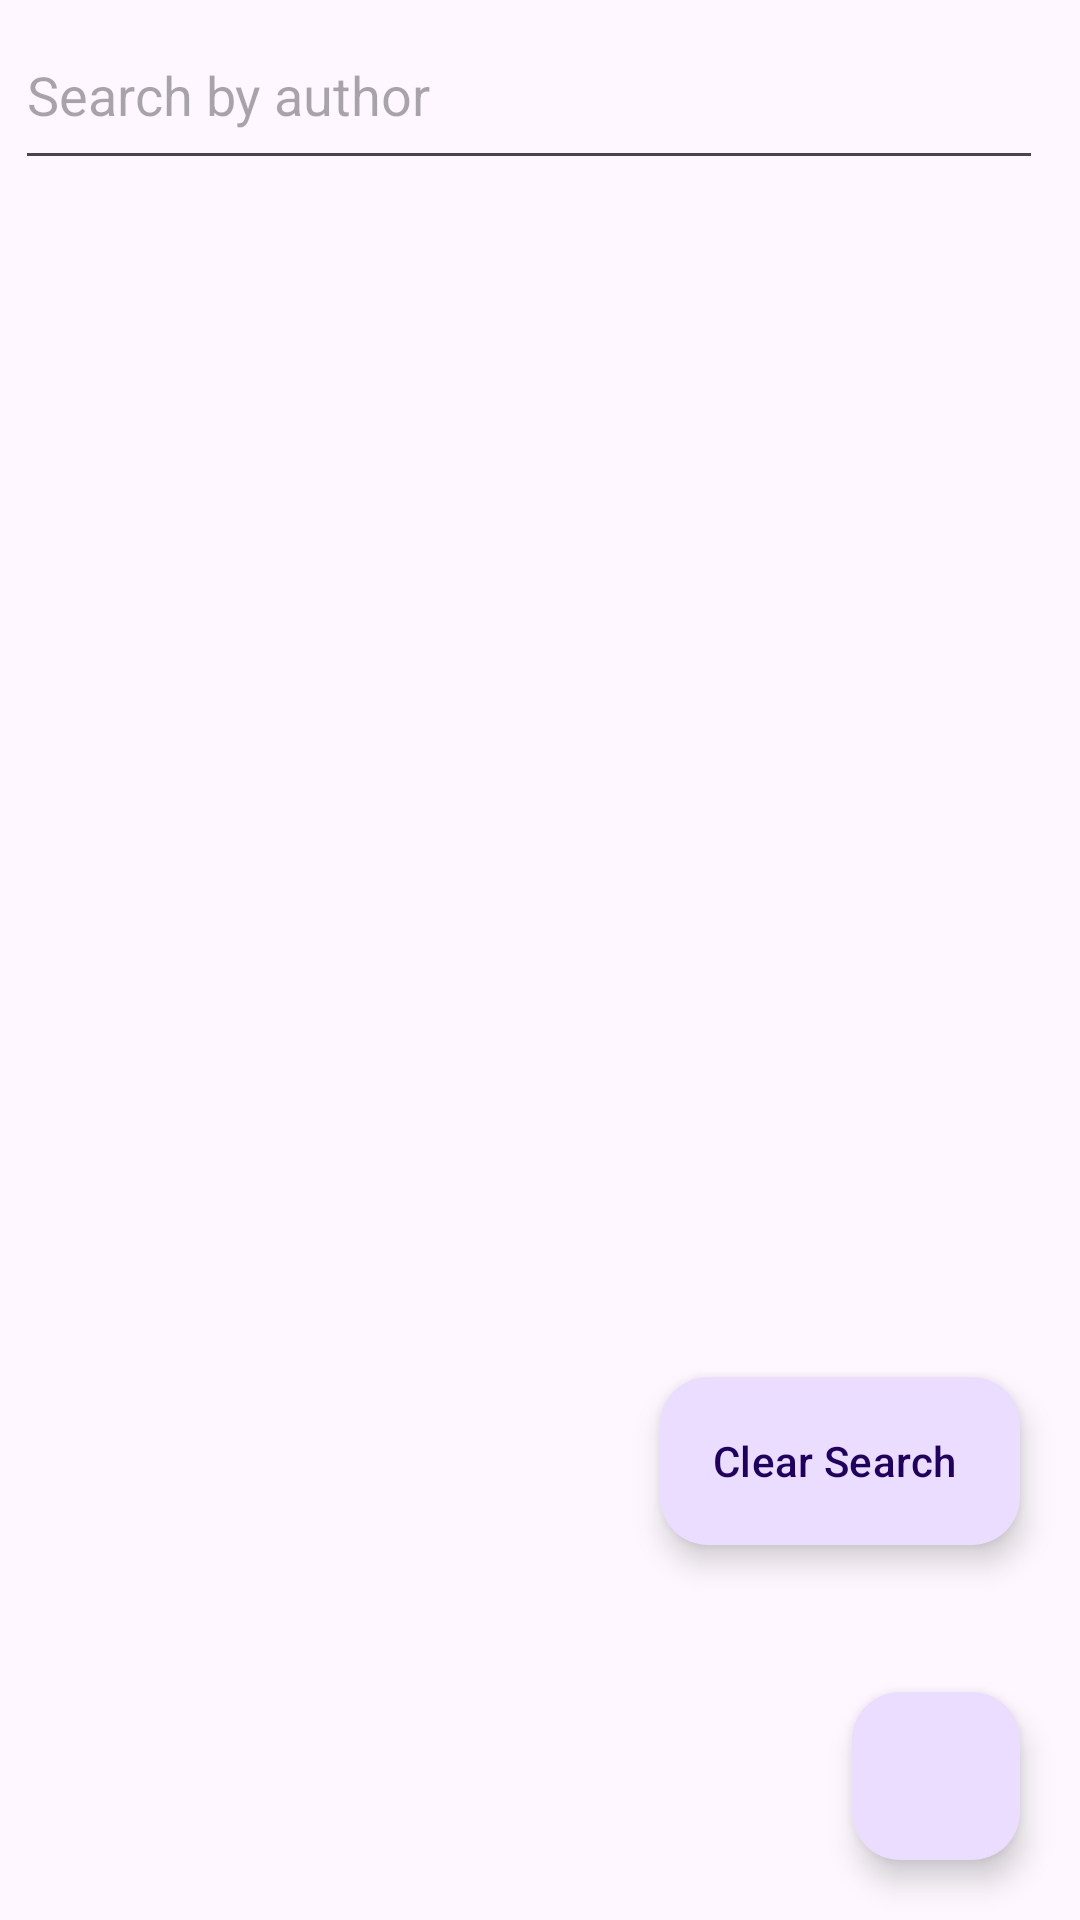

Layout XML and referenced resources for this Android screen:
<!-- AndroidManifest.xml: application theme Theme.ListManagerCF -->
<!-- res/layout/activity_main.xml -->
<?xml version="1.0" encoding="utf-8"?>
<androidx.constraintlayout.widget.ConstraintLayout xmlns:android="http://schemas.android.com/apk/res/android"
    xmlns:app="http://schemas.android.com/apk/res-auto"
    xmlns:tools="http://schemas.android.com/tools"
    android:layout_width="match_parent"
    android:layout_height="match_parent"
    tools:context=".MainActivity">

    <LinearLayout
        android:layout_width="match_parent"
        android:layout_height="match_parent"
        android:orientation="vertical">

        <LinearLayout
            android:layout_width="match_parent"
            android:layout_height="60dp"
            android:paddingLeft="5dp"
            android:paddingRight="5dp">

            <EditText
                android:id="@+id/searchBar"
                android:layout_width="423dp"
                android:layout_height="match_parent"
                android:layout_weight="1"
                android:ems="10"
                android:hint="Search by author"
                android:inputType="text" />

            <Button
                android:id="@+id/searchBtn"
                android:layout_width="wrap_content"
                android:layout_height="wrap_content"
                android:layout_weight="1"
                app:cornerRadius="5dp"
                app:icon="@drawable/search"
                app:iconGravity="textStart"
                app:iconPadding="0dp" />

        </LinearLayout>

    <RelativeLayout
        android:layout_width="match_parent"
        android:layout_height="0px"
        android:layout_weight="1" >

        <androidx.recyclerview.widget.RecyclerView
            android:id="@+id/recyclerView"
            android:layout_width="match_parent"
            android:layout_height="match_parent"
            app:layout_constraintBottom_toBottomOf="parent"
            app:layout_constraintEnd_toEndOf="parent"
            app:layout_constraintStart_toStartOf="parent"
            app:layout_constraintTop_toTopOf="parent" />

        <com.google.android.material.floatingactionbutton.ExtendedFloatingActionButton
            android:id="@+id/fabClear"
            android:layout_width="wrap_content"
            android:layout_height="wrap_content"
            android:layout_alignParentEnd="true"
            android:layout_alignParentBottom="true"
            android:layout_gravity="bottom|end"
            android:layout_marginEnd="20dp"
            android:layout_marginBottom="125dp"
            android:contentDescription="clear search"
            android:text="Clear Search"
            app:fabSize="normal"
            tools:ignore="MissingConstraints" />
    </RelativeLayout>

    </LinearLayout>


    <com.google.android.material.floatingactionbutton.FloatingActionButton
        android:id="@+id/fabPlus"
        android:layout_width="wrap_content"
        android:layout_height="wrap_content"
        android:layout_gravity="bottom|end"
        android:layout_marginEnd="20dp"
        android:layout_marginBottom="20dp"
        android:contentDescription="add Book"
        app:srcCompat="@drawable/plus"
        app:fabSize="normal"
        app:layout_constraintBottom_toBottomOf="parent"
        app:layout_constraintEnd_toEndOf="parent"
        tools:ignore="MissingConstraints" />

</androidx.constraintlayout.widget.ConstraintLayout>
<!-- resources referenced by this layout -->
<resources>
  <style name="Theme.ListManagerCF" parent="Base.Theme.ListManagerCF" />
  <style name="Base.Theme.ListManagerCF" parent="Theme.Material3.DayNight.NoActionBar">
          
          
      </style>
</resources>
